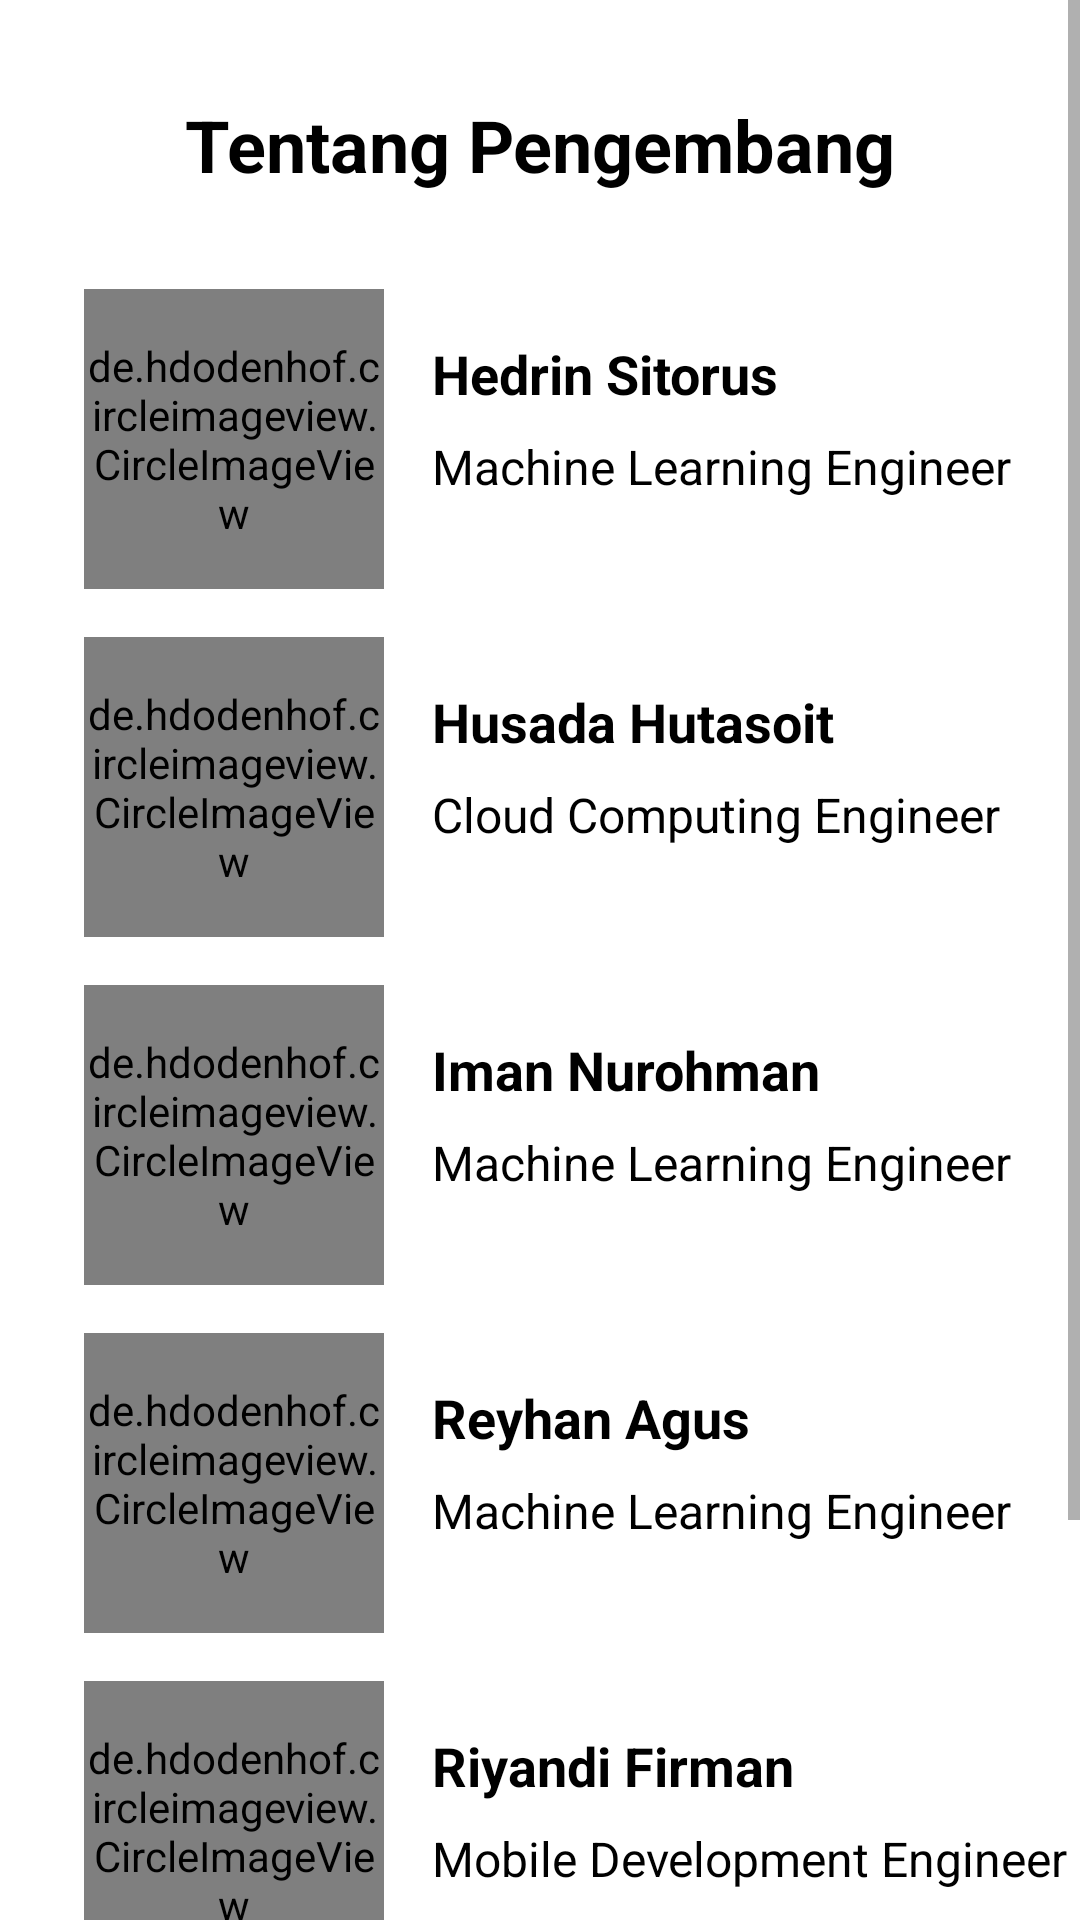

Produce the Android XML layout that renders to this screen, including the resource entries it uses.
<!-- AndroidManifest.xml: activity theme FarmGenius_NoAppBar -->
<!-- res/layout/activity_profile_about_developer.xml -->
<?xml version="1.0" encoding="utf-8"?>
<ScrollView
    xmlns:android="http://schemas.android.com/apk/res/android"
    xmlns:app="http://schemas.android.com/apk/res-auto"
    xmlns:tools="http://schemas.android.com/tools"
    android:id="@+id/scroll_view"
    android:layout_width="match_parent"
    android:layout_height="match_parent"
    tools:context=".ui.profile.ProfileTermsConditionsActivity">

    <androidx.constraintlayout.widget.ConstraintLayout
        android:layout_width="match_parent"
        android:layout_height="wrap_content"
        tools:context=".ui.profile.ProfilePrivacyPolicyActivity">

        <TextView
            android:id="@+id/title_page"
            android:layout_width="wrap_content"
            android:layout_height="wrap_content"
            android:layout_marginTop="32dp"
            android:text="@string/title_tentang_pengembang"
            android:textAppearance="@style/title_page"
            app:layout_constraintEnd_toEndOf="parent"
            app:layout_constraintStart_toStartOf="parent"
            app:layout_constraintTop_toTopOf="parent" />

        <ImageView
            android:id="@+id/back_button"
            android:layout_width="wrap_content"
            android:layout_height="wrap_content"
            android:layout_marginStart="28dp"
            app:layout_constraintBottom_toBottomOf="@+id/title_page"
            app:layout_constraintStart_toStartOf="parent"
            app:layout_constraintTop_toTopOf="@+id/title_page"
            app:srcCompat="@drawable/ic_back" />

        <de.hdodenhof.circleimageview.CircleImageView
            android:id="@+id/iv_profile_1"
            android:layout_width="100dp"
            android:layout_height="100dp"
            android:layout_marginStart="28dp"
            android:layout_marginTop="32dp"
            android:src="@drawable/pp_hedrin"
            app:civ_border_color="@color/green_500"
            app:civ_border_width="2dp"
            app:layout_constraintStart_toStartOf="parent"
            app:layout_constraintTop_toBottomOf="@+id/title_page" />

        <TextView
            android:id="@+id/tv_nama_1"
            android:layout_width="wrap_content"
            android:layout_height="wrap_content"
            android:layout_marginStart="16dp"
            android:layout_marginTop="16dp"
            android:text="@string/hedrin"
            android:textColor="@color/black"
            android:textSize="18sp"
            android:textStyle="bold"
            app:layout_constraintStart_toEndOf="@+id/iv_profile_1"
            app:layout_constraintTop_toTopOf="@+id/iv_profile_1" />

        <TextView
            android:id="@+id/tv_role_1"
            android:layout_width="wrap_content"
            android:layout_height="wrap_content"
            android:layout_marginStart="16dp"
            android:layout_marginTop="8dp"
            android:text="@string/ml"
            android:textColor="@color/black"
            android:textSize="16sp"
            app:layout_constraintStart_toEndOf="@+id/iv_profile_1"
            app:layout_constraintTop_toBottomOf="@+id/tv_nama_1" />

        <de.hdodenhof.circleimageview.CircleImageView
            android:id="@+id/iv_profile_2"
            android:layout_width="100dp"
            android:layout_height="100dp"
            android:layout_marginStart="28dp"
            android:layout_marginTop="16dp"
            android:src="@drawable/pp_husada"
            app:civ_border_color="@color/green_500"
            app:civ_border_width="2dp"
            app:layout_constraintStart_toStartOf="parent"
            app:layout_constraintTop_toBottomOf="@+id/iv_profile_1" />

        <TextView
            android:id="@+id/tv_nama_2"
            android:layout_width="wrap_content"
            android:layout_height="wrap_content"
            android:layout_marginStart="16dp"
            android:layout_marginTop="16dp"
            android:text="@string/husada"
            android:textColor="@color/black"
            android:textSize="18sp"
            android:textStyle="bold"
            app:layout_constraintStart_toEndOf="@+id/iv_profile_2"
            app:layout_constraintTop_toTopOf="@+id/iv_profile_2" />

        <TextView
            android:id="@+id/tv_role_2"
            android:layout_width="wrap_content"
            android:layout_height="wrap_content"
            android:layout_marginStart="16dp"
            android:layout_marginTop="8dp"
            android:text="@string/cc"
            android:textColor="@color/black"
            android:textSize="16sp"
            app:layout_constraintStart_toEndOf="@+id/iv_profile_2"
            app:layout_constraintTop_toBottomOf="@+id/tv_nama_2" />

        <de.hdodenhof.circleimageview.CircleImageView
            android:id="@+id/iv_profile_3"
            android:layout_width="100dp"
            android:layout_height="100dp"
            android:layout_marginStart="28dp"
            android:layout_marginTop="16dp"
            android:src="@drawable/pp_iman"
            app:civ_border_color="@color/green_500"
            app:civ_border_width="2dp"
            app:layout_constraintStart_toStartOf="parent"
            app:layout_constraintTop_toBottomOf="@+id/iv_profile_2" />

        <TextView
            android:id="@+id/tv_nama_3"
            android:layout_width="wrap_content"
            android:layout_height="wrap_content"
            android:layout_marginStart="16dp"
            android:layout_marginTop="16dp"
            android:text="@string/iman"
            android:textColor="@color/black"
            android:textSize="18sp"
            android:textStyle="bold"
            app:layout_constraintStart_toEndOf="@+id/iv_profile_3"
            app:layout_constraintTop_toTopOf="@+id/iv_profile_3" />

        <TextView
            android:id="@+id/tv_role_3"
            android:layout_width="wrap_content"
            android:layout_height="wrap_content"
            android:layout_marginStart="16dp"
            android:layout_marginTop="8dp"
            android:text="@string/ml"
            android:textColor="@color/black"
            android:textSize="16sp"
            app:layout_constraintStart_toEndOf="@+id/iv_profile_3"
            app:layout_constraintTop_toBottomOf="@+id/tv_nama_3" />

        <de.hdodenhof.circleimageview.CircleImageView
            android:id="@+id/iv_profile_4"
            android:layout_width="100dp"
            android:layout_height="100dp"
            android:layout_marginStart="28dp"
            android:layout_marginTop="16dp"
            android:src="@drawable/pp_reyhan"
            app:civ_border_color="@color/green_500"
            app:civ_border_width="2dp"
            app:layout_constraintStart_toStartOf="parent"
            app:layout_constraintTop_toBottomOf="@+id/iv_profile_3" />

        <TextView
            android:id="@+id/tv_nama_4"
            android:layout_width="wrap_content"
            android:layout_height="wrap_content"
            android:layout_marginStart="16dp"
            android:layout_marginTop="16dp"
            android:text="@string/reyhan"
            android:textColor="@color/black"
            android:textSize="18sp"
            android:textStyle="bold"
            app:layout_constraintStart_toEndOf="@+id/iv_profile_4"
            app:layout_constraintTop_toTopOf="@+id/iv_profile_4" />

        <TextView
            android:id="@+id/tv_role_4"
            android:layout_width="wrap_content"
            android:layout_height="wrap_content"
            android:layout_marginStart="16dp"
            android:layout_marginTop="8dp"
            android:text="@string/ml"
            android:textColor="@color/black"
            android:textSize="16sp"
            app:layout_constraintStart_toEndOf="@+id/iv_profile_5"
            app:layout_constraintTop_toBottomOf="@+id/tv_nama_4" />

        <de.hdodenhof.circleimageview.CircleImageView
            android:id="@+id/iv_profile_5"
            android:layout_width="100dp"
            android:layout_height="100dp"
            android:layout_marginStart="28dp"
            android:layout_marginTop="16dp"
            android:src="@drawable/pp_riyandi"
            app:civ_border_color="@color/green_500"
            app:civ_border_width="2dp"
            app:layout_constraintStart_toStartOf="parent"
            app:layout_constraintTop_toBottomOf="@+id/iv_profile_4" />

        <TextView
            android:id="@+id/tv_nama_5"
            android:layout_width="wrap_content"
            android:layout_height="wrap_content"
            android:layout_marginStart="16dp"
            android:layout_marginTop="16dp"
            android:text="@string/riyandi"
            android:textColor="@color/black"
            android:textSize="18sp"
            android:textStyle="bold"
            app:layout_constraintStart_toEndOf="@+id/iv_profile_5"
            app:layout_constraintTop_toTopOf="@+id/iv_profile_5" />

        <TextView
            android:id="@+id/tv_role_5"
            android:layout_width="wrap_content"
            android:layout_height="wrap_content"
            android:layout_marginStart="16dp"
            android:layout_marginTop="8dp"
            android:text="@string/md"
            android:textColor="@color/black"
            android:textSize="16sp"
            app:layout_constraintStart_toEndOf="@+id/iv_profile_5"
            app:layout_constraintTop_toBottomOf="@+id/tv_nama_5" />

        <de.hdodenhof.circleimageview.CircleImageView
            android:id="@+id/iv_profile_6"
            android:layout_width="100dp"
            android:layout_height="100dp"
            android:layout_marginStart="28dp"
            android:layout_marginTop="16dp"
            android:layout_marginBottom="32dp"
            android:src="@drawable/pp_rolasta"
            app:civ_border_color="@color/green_500"
            app:civ_border_width="2dp"
            app:layout_constraintBottom_toBottomOf="parent"
            app:layout_constraintStart_toStartOf="parent"
            app:layout_constraintTop_toBottomOf="@+id/iv_profile_5" />

        <TextView
            android:id="@+id/tv_nama_6"
            android:layout_width="wrap_content"
            android:layout_height="wrap_content"
            android:layout_marginStart="16dp"
            android:layout_marginTop="16dp"
            android:text="@string/rolasta"
            android:textColor="@color/black"
            android:textSize="18sp"
            android:textStyle="bold"
            app:layout_constraintStart_toEndOf="@+id/iv_profile_6"
            app:layout_constraintTop_toTopOf="@+id/iv_profile_6" />

        <TextView
            android:id="@+id/tv_role_6"
            android:layout_width="wrap_content"
            android:layout_height="wrap_content"
            android:layout_marginStart="16dp"
            android:layout_marginTop="8dp"
            android:text="@string/cc"
            android:textColor="@color/black"
            android:textSize="16sp"
            app:layout_constraintStart_toEndOf="@+id/iv_profile_6"
            app:layout_constraintTop_toBottomOf="@+id/tv_nama_6" />

    </androidx.constraintlayout.widget.ConstraintLayout>
</ScrollView>
<!-- resources referenced by this layout -->
<resources>
  <color name="black">#FF000000</color>
  <color name="green_500">#7ED957</color>
  <!-- drawable pp_hedrin: png bitmap (drawable, 409573 bytes) -->
  <!-- drawable pp_husada: png bitmap (drawable, 508627 bytes) -->
  <!-- drawable pp_iman: png bitmap (drawable, 517567 bytes) -->
  <!-- drawable pp_reyhan: png bitmap (drawable, 533404 bytes) -->
  <!-- drawable pp_riyandi: png bitmap (drawable, 686535 bytes) -->
  <!-- drawable pp_rolasta: png bitmap (drawable, 973625 bytes) -->
  <string name="cc">Cloud Computing Engineer</string>
  <string name="hedrin">Hedrin Sitorus</string>
  <string name="husada">Husada Hutasoit</string>
  <string name="iman">Iman Nurohman</string>
  <string name="md">Mobile Development Engineer</string>
  <string name="ml">Machine Learning Engineer</string>
  <string name="reyhan">Reyhan Agus</string>
  <string name="riyandi">Riyandi Firman</string>
  <string name="rolasta">Rolasta Sitorus</string>
  <string name="title_tentang_pengembang">Tentang Pengembang</string>
  <style name="title_page">
          <item name="android:textSize">24sp</item>
          <item name="android:textColor">#000000</item>
          <item name="android:textStyle">bold</item>
      </style>
  <style name="FarmGenius_NoAppBar" parent="Theme.MaterialComponents.DayNight.NoActionBar">
          
          <item name="colorPrimary">@color/green_500</item>
          <item name="colorPrimaryVariant">@color/green_700</item>
          <item name="colorOnPrimary">@color/white</item>
          
          <item name="colorSecondary">@color/teal_200</item>
          <item name="colorSecondaryVariant">@color/teal_700</item>
          <item name="colorOnSecondary">@color/black</item>
          
          <item name="android:statusBarColor">?attr/colorPrimaryVariant</item>
          
      </style>
  <color name="green_700">#309504</color>
  <color name="white">#FFFFFFFF</color>
  <color name="teal_200">#FF03DAC5</color>
  <color name="teal_700">#FF018786</color>
</resources>
